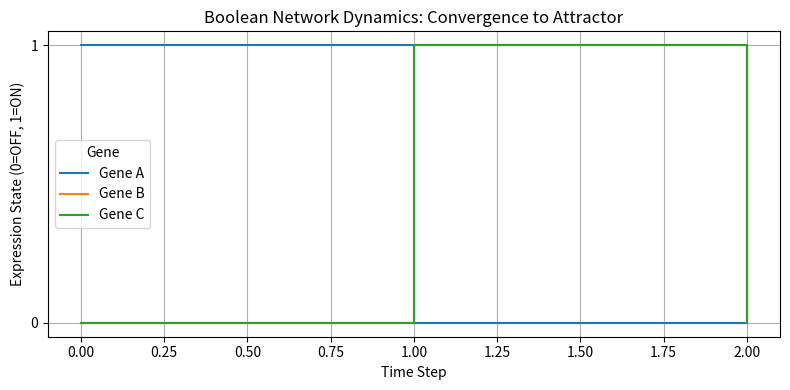
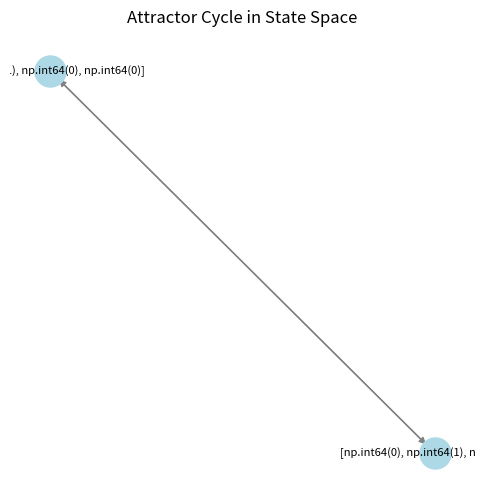

Recreate these plots in Python, in order. (Note: this script raises an exception after producing the figures.)
# Source: Simulation/chapter-13/codebook.md -- Block 2

import numpy as np
import matplotlib.pyplot as plt
import pandas as pd
import networkx as nx # For plotting the conceptual network structure

# ====================================================================
# 1. Setup Network Rules (3-Gene System with Negative Feedback)
# ====================================================================

# Rule: A -> B, B -> C, C -> NOT A (Creating a negative feedback cycle)
# This design is prone to oscillation (limit cycles).

# Boolean Logic Functions
def AND(a, b): return a and b
def OR(a, b):  return a or b
def NOT(a):    return not a

def next_state(S_current):
    """
    Applies the network's logical rules to compute the next state.
    S = [A, B, C]
    """
    A, B, C = S_current
    
    # 1. A's Rule: A is activated by C
    A_next = C 
    
    # 2. B's Rule: B is activated by A
    B_next = A
    
    # 3. C's Rule: C is inhibited by B
    C_next = NOT(B)
    
    return np.array([int(A_next), int(B_next), int(C_next)])

# ====================================================================
# 2. Simulation: State Space Trajectory
# ====================================================================

MAX_STEPS = 15 # Max steps to find the attractor
# Initial State (Arbitrary starting point)
S_initial = np.array([1, 0, 0]) # A=ON, B=OFF, C=OFF

history = [S_initial.copy()]
S_current = S_initial.copy()

print(f"Initial State S0: {S_initial}")

for t in range(MAX_STEPS):
    S_next = next_state(S_current)
    S_current = S_next
    
    # Check if the state has appeared before (indicating an attractor cycle)
    if any(np.array_equal(S_next, state) for state in history):
        print(f"Attractor found at step {t+1}.")
        history.append(S_next)
        break
        
    history.append(S_next)

# Convert history to DataFrame for plotting
df_history = pd.DataFrame(history, columns=['Gene A', 'Gene B', 'Gene C'])
df_history['Time'] = df_history.index

# ====================================================================
# 3. Visualization
# ====================================================================

# 1. Time Series Plot (to visualize the oscillation)
fig, ax = plt.subplots(figsize=(8, 4))
df_history.plot(x='Time', y=['Gene A', 'Gene B', 'Gene C'], kind='line', drawstyle='steps-post', ax=ax)
ax.set_yticks([0, 1])
ax.set_title('Boolean Network Dynamics: Convergence to Attractor')
ax.set_xlabel('Time Step')
ax.set_ylabel('Expression State (0=OFF, 1=ON)')
ax.legend(title='Gene')
ax.grid(True)

plt.tight_layout()
plt.show()

# 2. State Space Plot (Conceptual Graph)
# Define the graph structure for visualization
G = nx.DiGraph()
for t in range(len(history) - 1):
    src = str(list(history[t]))
    dest = str(list(history[t+1]))
    G.add_edge(src, dest, weight=t)

# Use spring layout for visualization (optional)
pos = nx.spring_layout(G, seed=42)
plt.figure(figsize=(6, 6))
nx.draw_networkx_nodes(G, pos, node_size=500, node_color='lightblue')
nx.draw_networkx_edges(G, pos, edge_color='gray', arrows=True)
nx.draw_networkx_labels(G, pos, font_size=8)
plt.title('Attractor Cycle in State Space')
plt.axis('off')
plt.show()


# --- Analysis Summary ---
print("\n--- Boolean Network Attractor Analysis ---")
attractor_cycle = df_history.iloc[history.index(history[-1]) - 1:]
print(f"Attractor Cycle Length: {len(attractor_cycle)} steps")
print("\nAttractor Cycle States (Steady State):")
print(attractor_cycle.iloc[:-1].to_markdown(index=False))

print("\nConclusion: The simulation confirms that the finite-state network converges to a stable **limit cycle attractor** (a repeating sequence of states). Biologically, this attractor represents the final, stable **cell identity** (e.g., muscle cell or neuron) computed by the gene circuit.")
